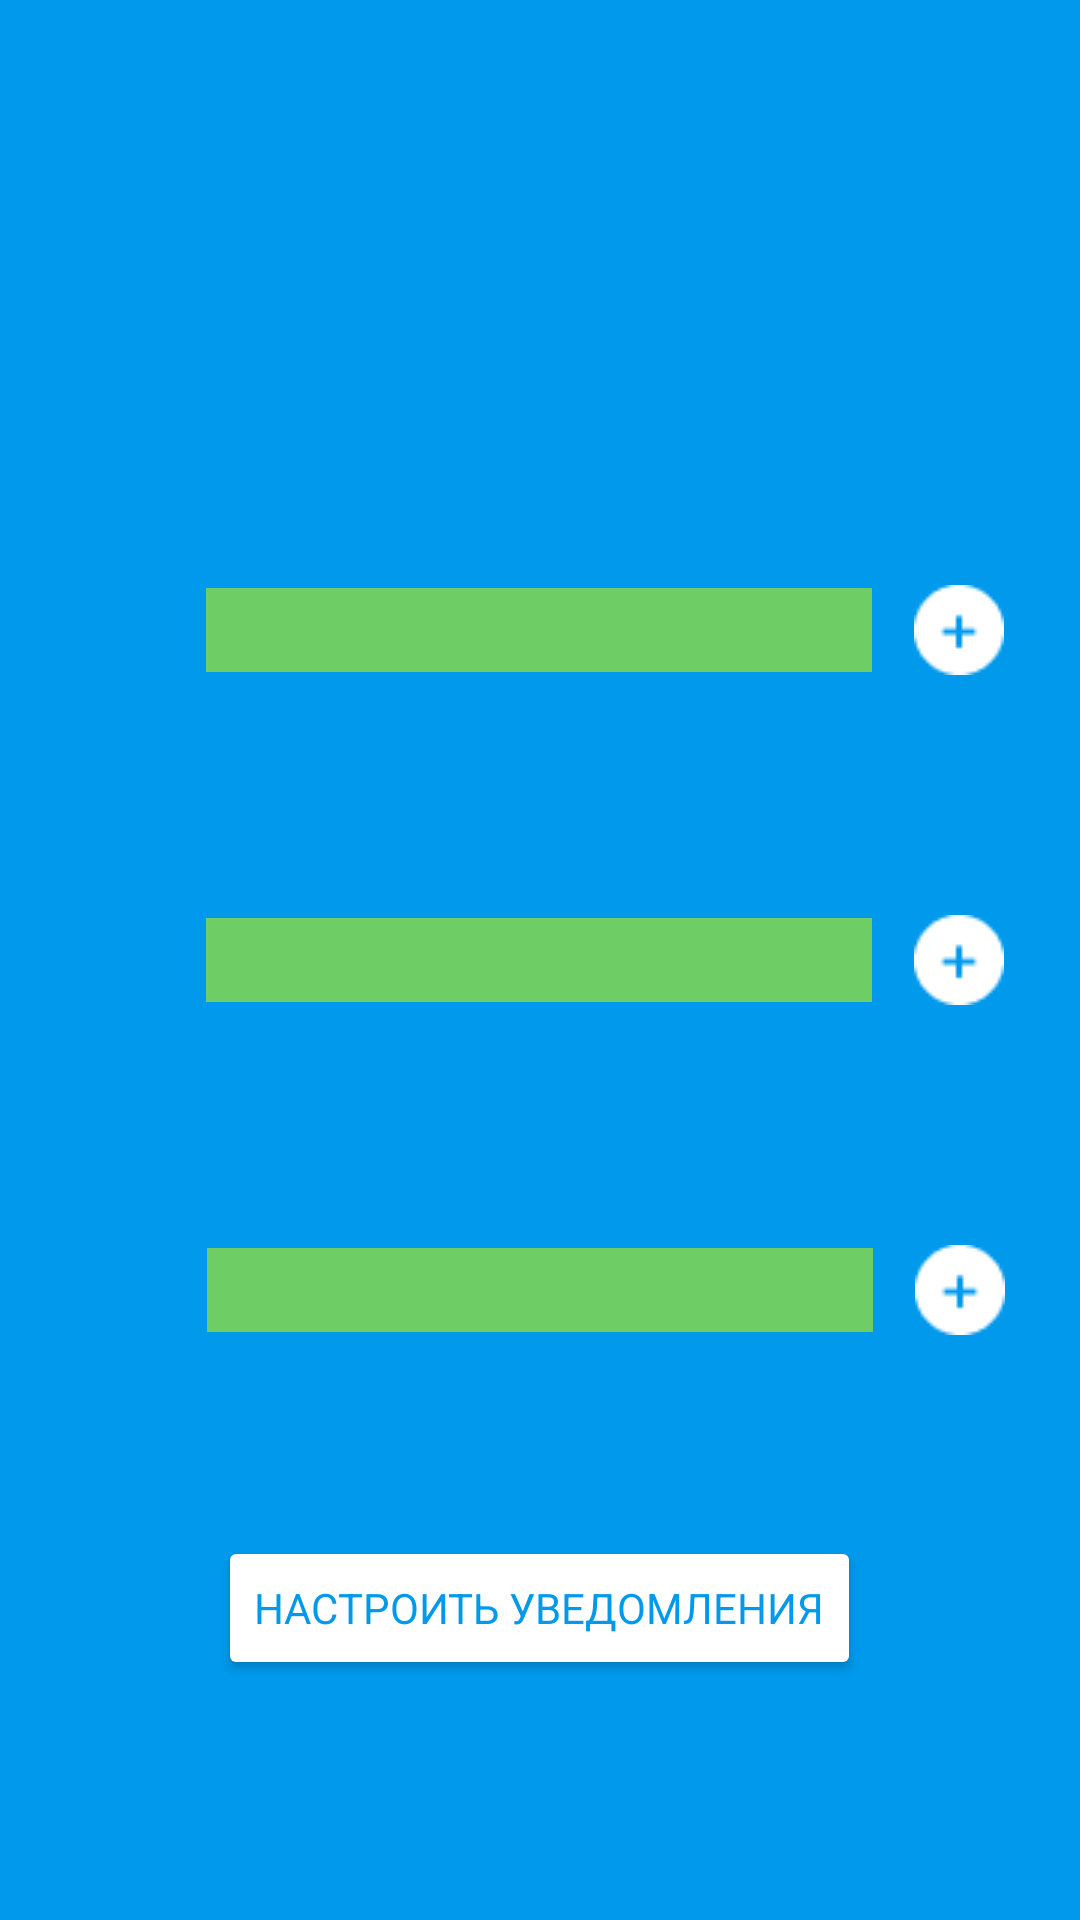

Android layout source for this screen:
<!-- AndroidManifest.xml: application theme Theme.Coursevork -->
<!-- res/layout/app_main.xml -->
<?xml version="1.0" encoding="utf-8"?>
<androidx.constraintlayout.widget.ConstraintLayout xmlns:android="http://schemas.android.com/apk/res/android"
    xmlns:app="http://schemas.android.com/apk/res-auto"
    xmlns:tools="http://schemas.android.com/tools"
    android:layout_width="match_parent"
    android:layout_height="match_parent"
    android:background="@color/blue">

    <ProgressBar
        android:id="@+id/pb_water"
        style="?android:attr/progressBarStyleHorizontal"
        android:padding="0dp"
        android:layout_width="250dp"
        android:layout_height="30dp"
        android:layout_marginBottom="80dp"
        android:progressDrawable="@xml/pb__horizontal_bold"
        app:layout_constraintBottom_toTopOf="@+id/pb_food"
        app:layout_constraintEnd_toEndOf="parent"
        app:layout_constraintHorizontal_bias="0.498"
        app:layout_constraintStart_toStartOf="parent" />

    <ImageButton
        android:id="@+id/btn_addwater"
        android:layout_width="30dp"
        android:layout_height="30dp"
        android:layout_marginStart="0dp"
        android:layout_marginBottom="80dp"
        android:background="@color/blue"
        app:layout_constraintBottom_toTopOf="@+id/btn_addfood"
        app:layout_constraintStart_toEndOf="@+id/pb_water"
        app:srcCompat="@drawable/btn_add" />

    <ProgressBar
        android:id="@+id/pb_food"
        style="?android:attr/progressBarStyleHorizontal"
        android:padding="0dp"
        android:layout_width="250dp"
        android:layout_height="30dp"
        android:minHeight="30dp"
        android:progressDrawable="@xml/pb__horizontal_bold"
        app:layout_constraintBottom_toBottomOf="parent"
        app:layout_constraintEnd_toEndOf="parent"
        app:layout_constraintHorizontal_bias="0.498"
        app:layout_constraintStart_toStartOf="parent"
        app:layout_constraintTop_toTopOf="parent" />

    <ImageButton
        android:id="@+id/btn_addfood"
        android:layout_width="30dp"
        android:layout_height="30dp"
        android:background="@color/blue"
        app:layout_constraintBottom_toBottomOf="parent"
        app:layout_constraintStart_toEndOf="@+id/pb_food"
        app:layout_constraintTop_toTopOf="parent"
        app:srcCompat="@drawable/btn_add" />

    <ProgressBar
        android:id="@+id/pb_rest"
        style="?android:attr/progressBarStyleHorizontal"
        android:padding="0dp"
        android:layout_width="250dp"
        android:layout_height="30dp"
        android:layout_marginTop="80dp"
        android:progressDrawable="@xml/pb__horizontal_bold"
        app:layout_constraintEnd_toEndOf="parent"
        app:layout_constraintStart_toStartOf="parent"
        app:layout_constraintTop_toBottomOf="@+id/pb_food" />

    <ImageButton
        android:id="@+id/btn_addrest"
        android:layout_width="30dp"
        android:layout_height="30dp"
        android:layout_marginStart="0dp"
        android:layout_marginTop="80dp"
        android:background="@color/blue"
        app:layout_constraintStart_toEndOf="@+id/pb_rest"
        app:layout_constraintTop_toBottomOf="@+id/btn_addfood"
        app:srcCompat="@drawable/btn_add" />

    <Button
        android:id="@+id/btn_settings"
        android:layout_width="wrap_content"
        android:layout_height="wrap_content"
        android:layout_marginBottom="80dp"
        android:text="@string/btn_settings"
        android:textColor="@color/blue"
        android:backgroundTint="@color/white"
        android:shadowRadius="1"
        app:layout_constraintBottom_toBottomOf="parent"
        app:layout_constraintEnd_toEndOf="parent"
        app:layout_constraintHorizontal_bias="0.498"
        app:layout_constraintStart_toStartOf="parent" />

</androidx.constraintlayout.widget.ConstraintLayout>
<!-- resources referenced by this layout -->
<resources>
  <color name="blue"> #0099EB</color>
  <color name="white">#FFFFFF</color>
  <!-- drawable btn_add: png bitmap (drawable, 531 bytes) -->
  <string name="btn_settings">Настроить уведомления</string>
  <style name="Theme.Coursevork" parent="Theme.MaterialComponents.DayNight.NoActionBar">
          <item name="fontFamily">@font/montserrat_alternates_medium</item>
          <item name="android:textColor">@color/white</item>
          <item name="android:background">@color/blue</item>
          
          <item name="colorPrimary">@color/blue</item>
          <item name="colorPrimaryVariant">@color/blue</item>
          <item name="colorOnPrimary">@color/black</item>
          
          <item name="colorSecondary">@color/white</item>
          <item name="colorSecondaryVariant">@color/white</item>
          <item name="colorOnSecondary">@color/black</item>
          
          <item name="android:statusBarColor">?attr/colorPrimaryVariant</item>
          
      </style>
  <color name="black">#272727</color>
</resources>
